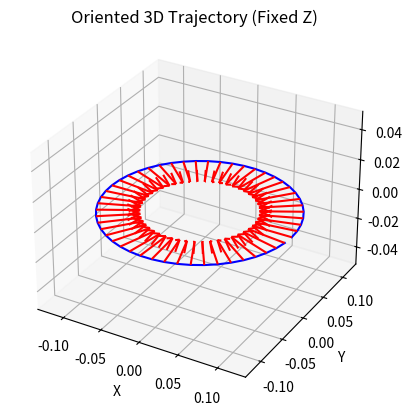

Reproduce this figure in Python.
import numpy as np
import matplotlib.pyplot as plt

def compute_trajectory(tip, cam, num_points):
    radius = np.linalg.norm(cam[:2] - tip[:2])  # Compute radius in the XY plane
    points = []
    orientations = []
    for point in range(num_points):
        theta = 2 * np.pi * point / num_points  # Angle for circular motion
        new_pos = np.array([tip[0] + radius * np.cos(theta),  # X-coordinate
                            tip[1] + radius * np.sin(theta),  # Y-coordinate
                            tip[2]])  # Z-coordinate remains constant
        orientation = tip[:2] - new_pos[:2]  # Vector from new_pos to tip
        orientation = np.append(orientation / np.linalg.norm(orientation), 0)  # Normalize and add Z-coordinate
        points.append(new_pos)
        orientations.append(orientation)
    return np.array(points), np.array(orientations)

def plot_trajectory(points, orientations):
    fig = plt.figure()
    ax = fig.add_subplot(111, projection='3d')
    ax.plot(points[:, 0], points[:, 1], points[:, 2], 'b-')  
    for i in range(len(points)):
        ax.quiver(points[i, 0], points[i, 1], points[i, 2], 
                  orientations[i, 0], orientations[i, 1], orientations[i, 2], 
                  length=0.05, color='r', normalize=True)
    ax.set_xlabel('X')
    ax.set_ylabel('Y')
    ax.set_zlabel('Z')
    ax.set_title('Oriented 3D Trajectory (Fixed Z)')
    plt.show()

# Parameters
NUM_POINTS = 50
POS_CAM_INIT = np.array([0.0018, -0.11761, 1])  # Camera position
POS_TIP_INIT = np.array([0.0, 0.0, 0])  # Tip position

# Compute and plot the trajectory
points, orientations = compute_trajectory(POS_TIP_INIT, POS_CAM_INIT, NUM_POINTS)
plot_trajectory(points, orientations)
